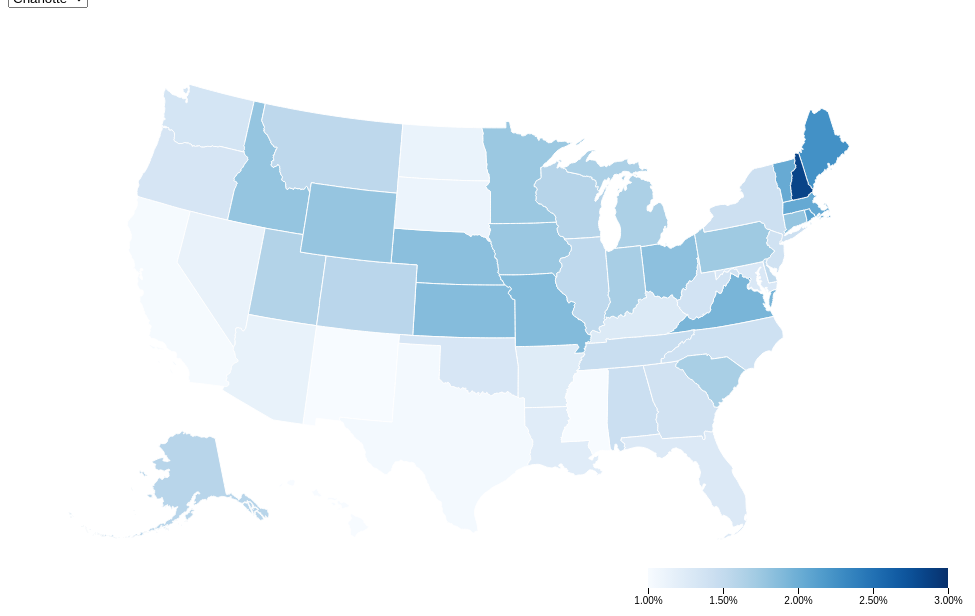
D3 v7 page, settled after 480 driven frames (8 s of simulated time); the page loaded 1 data file(s).



      document.addEventListener('DOMContentLoaded', function() {
      
          var width = 960, height = 600;  // Define the size of the SVG element
      
          // Make sure this selects the SVG correctly
          var svg = d3.select("body").select("svg")
                      .attr("width", width)
                      .attr("height", height);
      
          var projection = d3.geoAlbersUsa()
              .translate([width / 2, height / 2])  // Centers the map in your SVG
              .scale(1000);  // Scales the map within your SVG
      
          var path = d3.geoPath()
              .projection(projection);
      
          d3.json('./data/nameswithstates.geojson').then(function(data) {

            var colorScale = d3.scaleSequential(d3.interpolateBlues)  
              .domain([0.01, 0.03]);  // Replace dataArray with your actual data range

              function updateMap(selectedName) {
                var dataArray = data.features.map(function(d) { return d.properties[selectedName]; });
                console.log(selectedName)
                console.log(dataArray)
                // colorScale.domain([d3.min(dataArray), d3.max(dataArray)]);  // Update the color scale domain
              
          
              svg.selectAll("path")
               .data(data.features)
               .join("path")  // Updated to use the join method for better handling of data updates
               .attr("d", path)
               .attr("fill", function(d) { return colorScale(d.properties[selectedName]); })  // Apply color scale
               .attr("stroke", "white");
                            }
              // Event listener for dropdown change
              d3.select("#name-select").on("change", function() {
                  var selectedName = d3.select(this).property("value");
                  updateMap(selectedName);


                  d3.select("#title-name").text(selectedName + " Map");
              });
        // Initial map rendering with the first name in the dropdown
        updateMap(d3.select("#name-select").property("value"));

        function getRandomName() {
            var options = d3.select("#name-select").selectAll("option").nodes();
            var randomOption = options[Math.floor(Math.random() * options.length)];
            return randomOption.value;
        }

        function animateRandomNames() {
    let changeCount = 0;
    const maxChanges = 7;  // Number of changes before stopping

    const intervalId = setInterval(function() {
        if (changeCount >= maxChanges) {
            clearInterval(intervalId);
        } else {
            var randomName = getRandomName();
            d3.select("#name-select").property("value", randomName).dispatch("change");
            changeCount++;
        }
    }, 1000);  // Change every 1 second, adjust as needed
}

// Start the animation
animateRandomNames();

// Add this code after defining the colorScale

var legendWidth = 300, legendHeight = 20;

// Append a group element for the legend
var legend = svg.append("g")
    .attr("transform", "translate(" + (width - legendWidth - 20) + "," + (height - legendHeight - 20) + ")");

// Create a gradient for the legend
var defs = svg.append("defs");
var linearGradient = defs.append("linearGradient")
    .attr("id", "linear-gradient");

linearGradient.selectAll("stop")
    .data(d3.range(0, 1.01, 0.01))
    .enter().append("stop")
    .attr("offset", function(d) { return d; })
    .attr("stop-color", function(d) { return colorScale(d3.interpolate(0.01, 0.03)(d)); });

// Append the rectangle and fill it with the gradient
legend.append("rect")
    .attr("width", legendWidth)
    .attr("height", legendHeight)
    .style("fill", "url(#linear-gradient)");

// Append legend axis
var legendScale = d3.scaleLinear()
    .domain([0.01, 0.03])
    .range([0, legendWidth]);

var legendAxis = d3.axisBottom(legendScale)
    .ticks(5)
    .tickFormat(d3.format(".2%"));

legend.append("g")
    .attr("transform", "translate(0," + legendHeight + ")")
    .call(legendAxis);

        
            svg.selectAll("path")
          }).catch(function(error) {
              console.log(error); // Log any error in case the file can't be loaded
          });
      
      });
      
          

### data: data/nameswithstates.geojson
{
 "type": "FeatureCollection",
 "name": "nameswithstates",
 "crs": {
  "type": "name",
  "properties": {
   "name": "urn:ogc:def:crs:EPSG::4269"
  }
 },
 "features": [
  {
   "type": "Feature",
   "properties": {
    "STATEFP": "24",
    "STATENS": "01714934",
    "AFFGEOID": "0400000US24",
    "GEOID": "24",
    "STUSPS": "MD",
    "NAME": "Maryland",
    "LSAD": "00",
    "ALAND": 25151100280,
    "AWATER": 6979966958,
    "Amelia": "0.01024",
    "Ava": "0.01308",
    "Benjamin": "0.01012",
    "Charlotte": "0.01291",
    "Elijah": "0.01024",
    "Emma": "0.01279",
    "Evelyn": "0.007909",
    "Henry": "0.01111",
    "Isabella": "0.01058",
    "James": "0.01396",
    "Liam": "0.02448",
    "Lucas": "0.01239",
    "Luna": "0.008665",
    "Mia": "0.01087",
    "Noah": "0.01803",
    "Oliver": "0.0121",
    "Olivia": "0.01308",
    "Sophia": "0.01111",
    "Theodore": "0.01041",
    "William": "0.01204"
   },
   "geometry": {
    "type": "MultiPolygon",
    "coordinates": "[... 2 items]"
   }
  },
  {
   "type": "Feature",
   "properties": {
    "STATEFP": "19",
    "STATENS": "01779785",
    "AFFGEOID": "0400000US19",
    "GEOID": "19",
    "STUSPS": "IA",
    "NAME": "Iowa",
    "LSAD": "00",
    "ALAND": 144661267977,
    "AWATER": 1084180812,
    "Amelia": "0.01304",
    "Ava": "0.01413",
    "Benjamin": "0.009423",
    "Charlotte": "0.01764",
    "Elijah": "0.0115",
    "Emma": "0.01304",
    "Evelyn": "0.0126",
    "Henry": "0.01687",
    "Isabella": "0.008656",
    "James": "0.01337",
    "Liam": "0.01961",
    "Lucas": "0.008875",
    "Luna": "0.006246",
    "Mia": "0.006465",
    "Noah": "0.01085",
    "Oliver": "0.02148",
    "Olivia": "0.01917",
    "Sophia": "0.009094",
    "Theodore": "0.01764",
    "William": "0.01381"
   },
   "geometry": {
    "type": "MultiPolygon",
    "coordinates": "[... 1 items]"
   }
  },
  {
   "type": "Feature",
   "properties": {
    "STATEFP": "10",
    "STATENS": "01779781",
    "AFFGEOID": "0400000US10",
    "GEOID": "10",
    "STUSPS": "DE",
    "NAME": "Delaware",
    "LSAD": "00",
    "ALAND": 5045925646,
    "AWATER": 1399985648,
    "Amelia": "0.01294",
    "Ava": "0.01368",
    "Benjamin": "0.01405",
    "Charlotte": "0.01516",
    "Elijah": "0.01183",
    "Emma": "0.01257",
    "Evelyn": "0.009985",
    "Henry": "0.006657",
    "Isabella": "0.009246",
    "James": "0.01516",
    "Liam": "0.02441",
    "Lucas": "0.01442",
    "Luna": "0.009246",
    "Mia": "0.01072",
    "Noah": "0.01627",
    "Oliver": "0.01146",
    "Olivia": "0.01516",
    "Sophia": "0.01849",
    "Theodore": "0.01109",
    "William": "0.01516"
   },
   "geometry": {
    "type": "MultiPolygon",
    "coordinates": "[... 1 items]"
   }
  },
  {
   "type": "Feature",
   "properties": {
    "STATEFP": "39",
    "STATENS": "01085497",
    "AFFGEOID": "0400000US39",
    "GEOID": "39",
    "STUSPS": "OH",
    "NAME": "Ohio",
    "LSAD": "00",
    "ALAND": 105828882568,
    "AWATER": 10268850702,
    "Amelia": "0.01444",
    "Ava": "0.01282",
    "Benjamin": "0.01154",
    "Charlotte": "0.01831",
    "Elijah": "0.01394",
    "Emma": "0.01248",
    "Evelyn": "0.01279",
    "Henry": "0.0161",
    "Isabella": "0.01064",
    "James": "0.01323",
    "Liam": "0.01744",
    "Lucas": "0.01248",
    "Luna": "0.006176",
    "Mia": "0.007986",
    "Noah": "0.01666",
    "Oliver": "0.02053",
    "Olivia": "0.01588",
    "Sophia": "0.01313",
    "Theodore": "0.0161",
    "William": "0.0131"
   },
   "geometry": {
    "type": "MultiPolygon",
    "coordinates": "[... 2 items]"
   }
  },
  {
   "type": "Feature",
   "properties": {
    "STATEFP": "42",
    "STATENS": "01779798",
    "AFFGEOID": "0400000US42",
    "GEOID": "42",
    "STUSPS": "PA",
    "NAME": "Pennsylvania",
    "LSAD": "00",
    "ALAND": 115884442321,
    "AWATER": 3394589990,
    "Amelia": "0.01397",
    "Ava": "0.01357",
    "Benjamin": "0.01459",
    "Charlotte": "0.01732",
    "Elijah": "0.01084",
    "Emma": "0.01729",
    "Evelyn": "0.01029",
    "Henry": "0.01308",
    "Isabella": "0.01093",
    "James": "0.01419",
    "Liam": "0.0207",
    "Lucas": "0.01351",
    "Luna": "0.008261",
    "Mia": "0.01013",
    "Noah": "0.02036",
    "Oliver": "0.01492",
    "Olivia": "0.0176",
    "Sophia": "0.01486",
    "Theodore": "0.01468",
    "William": "0.01109"
   },
   "geometry": {
    "type": "MultiPolygon",
    "coordinates": "[... 1 items]"
   }
  },
  {
   "type": "Feature",
   "properties": {
    "STATEFP": "31",
    "STATENS": "01779792",
    "AFFGEOID": "0400000US31",
    "GEOID": "31",
    "STUSPS": "NE",
    "NAME": "Nebraska",
    "LSAD": "00",
    "ALAND": 198956658395,
    "AWATER": 1371829134,
    "Amelia": "0.01134",
    "Ava": "0.01052",
    "Benjamin": "0.01167",
    "Charlotte": "0.0184",
    "Elijah": "0.009858",
    "Emma": "0.01429",
    "Evelyn": "0.01265",
    "Henry": "0.0189",
    "Isabella": "0.009858",
    "James": "0.01397",
    "Liam": "0.01544",
    "Lucas": "0.01002",
    "Luna": "0.00953",
    "Mia": "0.01035",
    "Noah": "0.01282",
    "Oliver": "0.02202",
    "Olivia": "0.01462",
    "Sophia": "0.01216",
    "Theodore": "0.01429",
    "William": "0.01216"
   },
   "geometry": {
    "type": "MultiPolygon",
    "coordinates": "[... 1 items]"
   }
  },
  {
   "type": "Feature",
   "properties": {
    "STATEFP": "53",
    "STATENS": "01779804",
    "AFFGEOID": "0400000US53",
    "GEOID": "53",
    "STUSPS": "WA",
    "NAME": "Washington",
    "LSAD": "00",
    "ALAND": 172112588220,
    "AWATER": 12559278850,
    "Amelia": "0.01368",
    "Ava": "0.009792",
    "Benjamin": "0.0132",
    "Charlotte": "0.01349",
    "Elijah": "0.01166",
    "Emma": "0.0155",
    "Evelyn": "0.01435",
    "Henry": "0.0155",
    "Isabella": "0.01061",
    "James": "0.01253",
    "Liam": "0.01843",
    "Lucas": "0.01378",
    "Luna": "0.01003",
    "Mia": "0.01123",
    "Noah": "0.01733",
    "Oliver": "0.01944",
    "Olivia": "0.01872",
    "Sophia": "0.01262",
    "Theodore": "0.01704",
    "William": "0.0131"
   },
   "geometry": {
    "type": "MultiPolygon",
    "coordinates": "[... 2 items]"
   }
  },
  {
   "type": "Feature",
   "properties": {
… [head cut at 6 KiB]